Image classification data set "Hand-Gesture-Recognizer" (Rahul2k/Hand-Gesture-Recognizer on GitHub). Class labels (4): fist, one finger, perfect sign, two fingers.

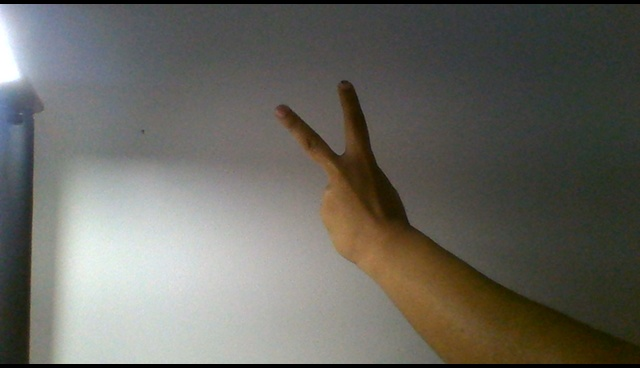
Label: two fingers

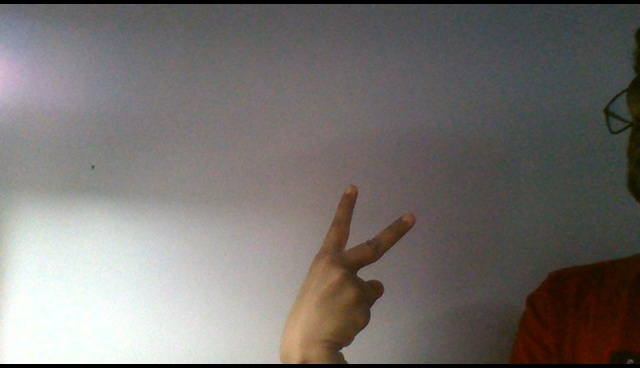
Label: two fingers

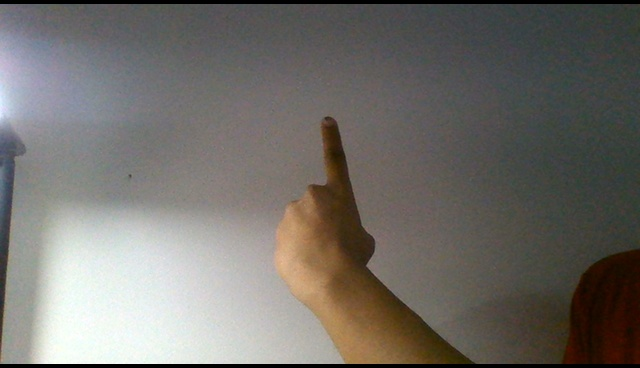
Label: one finger

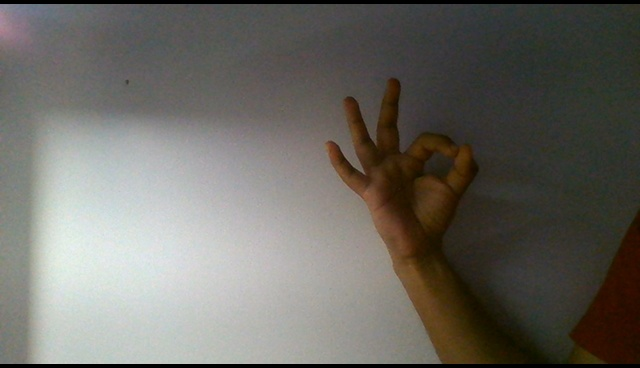
Label: perfect sign

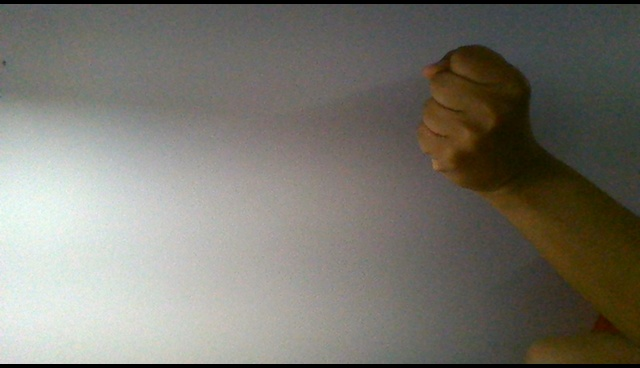
Label: fist

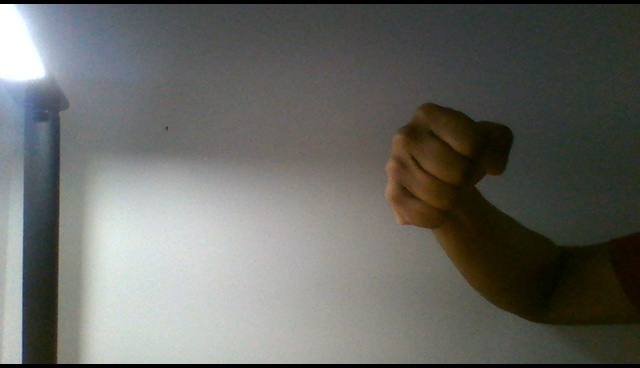
Label: fist
